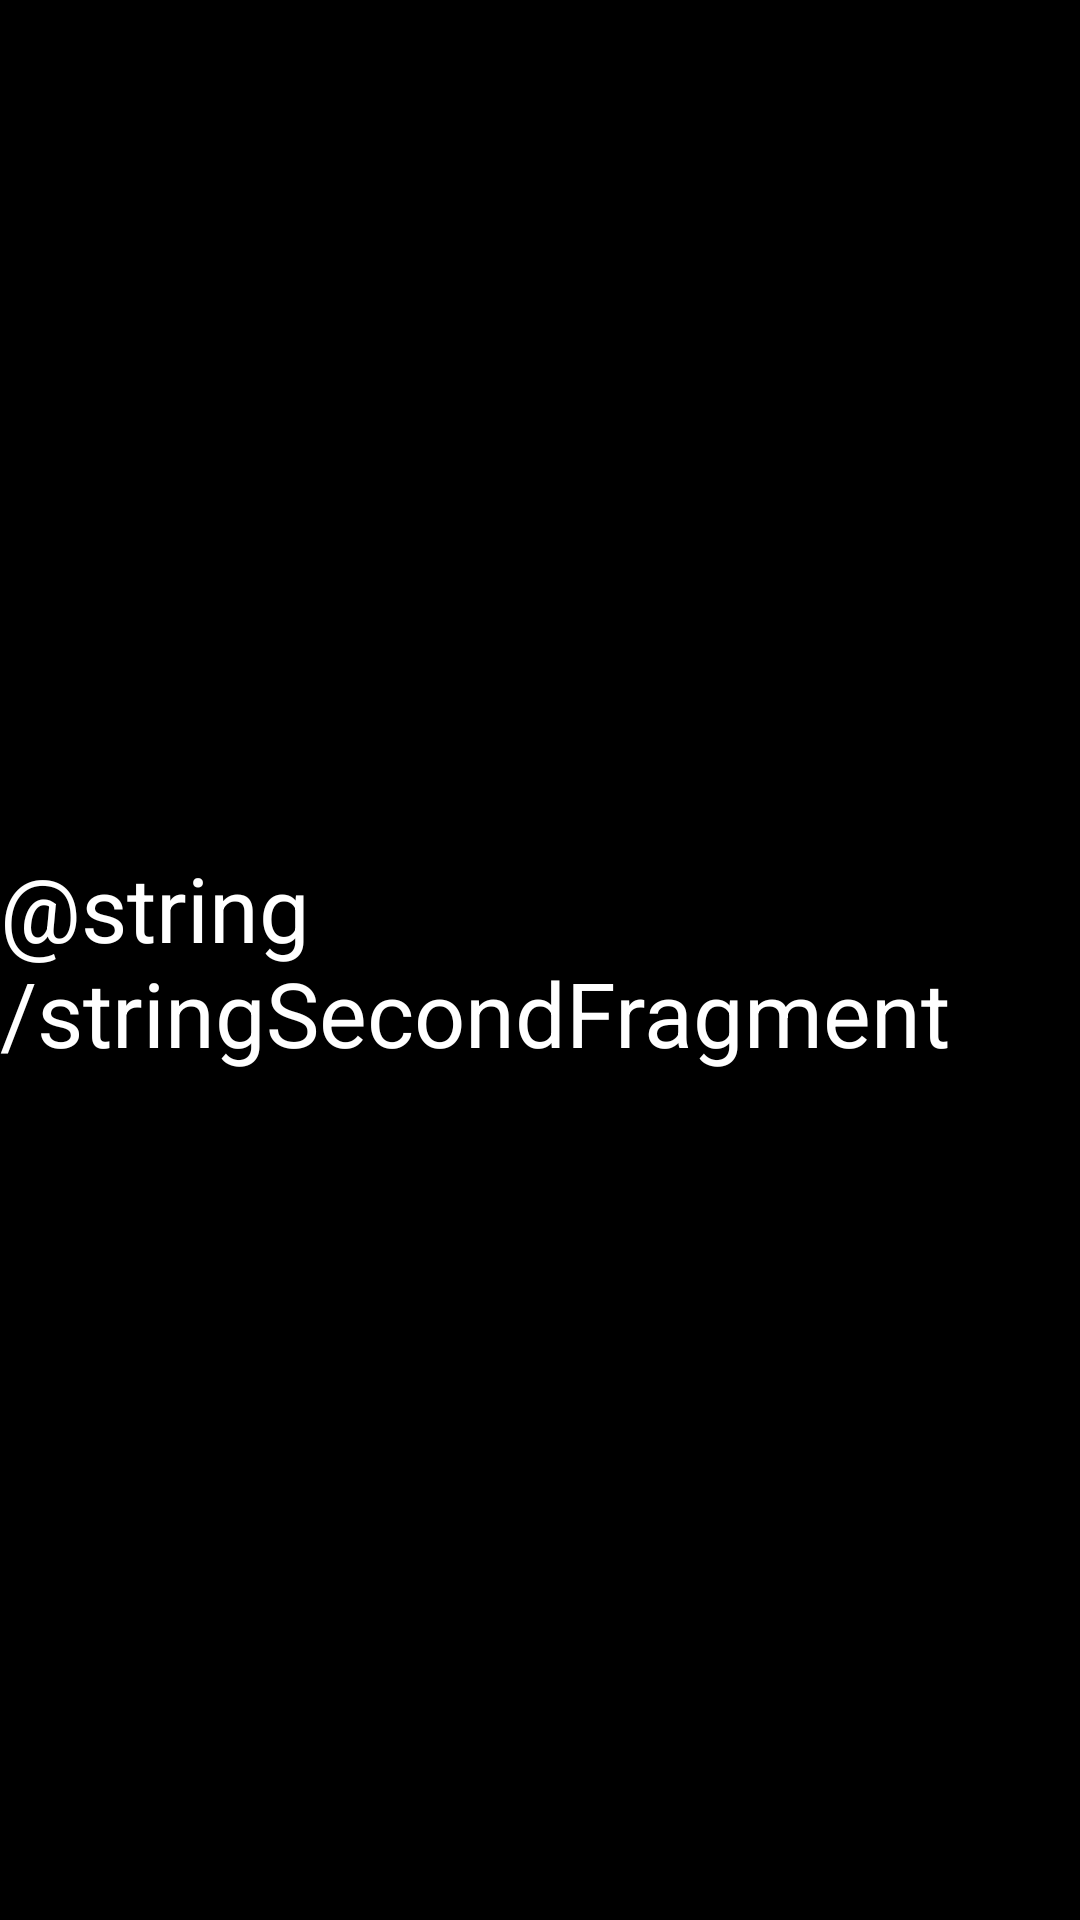

The Android layout XML behind this screen, and the referenced resources:
<!-- AndroidManifest.xml: application theme Theme.Transparent -->
<!-- res/layout/fragment_second.xml -->
<?xml version="1.0" encoding="utf-8"?>
<androidx.constraintlayout.widget.ConstraintLayout xmlns:android="http://schemas.android.com/apk/res/android"
    xmlns:tools="http://schemas.android.com/tools"
    android:layout_width="match_parent"
    android:layout_height="match_parent"
    xmlns:app="http://schemas.android.com/apk/res-auto"
    android:background="@color/black"
    android:id="@+id/fragment_second_fragment"
    tools:context=".SecondFragment">

    <TextView
        android:layout_width="wrap_content"
        android:layout_height="wrap_content"
        app:layout_constraintTop_toTopOf="parent"
        app:layout_constraintBottom_toBottomOf="parent"
        app:layout_constraintLeft_toLeftOf="parent"
        app:layout_constraintRight_toRightOf="parent"
        android:text="@string/stringSecondFragment"
        android:textSize="30sp"
        android:textColor="@color/white"/>

</androidx.constraintlayout.widget.ConstraintLayout>
<!-- resources referenced by this layout -->
<resources>
  <style name="Theme.Transparent" parent="Theme.AppCompat.NoActionBar">
          <item name="android:windowFullscreen">true</item>
      </style>
  <!-- not gathered from this repository: default colours our renderer supplied (Android Studio template values) -->
  <color name="black">#FF000000</color>
  <color name="white">#FFFFFFFF</color>
</resources>
